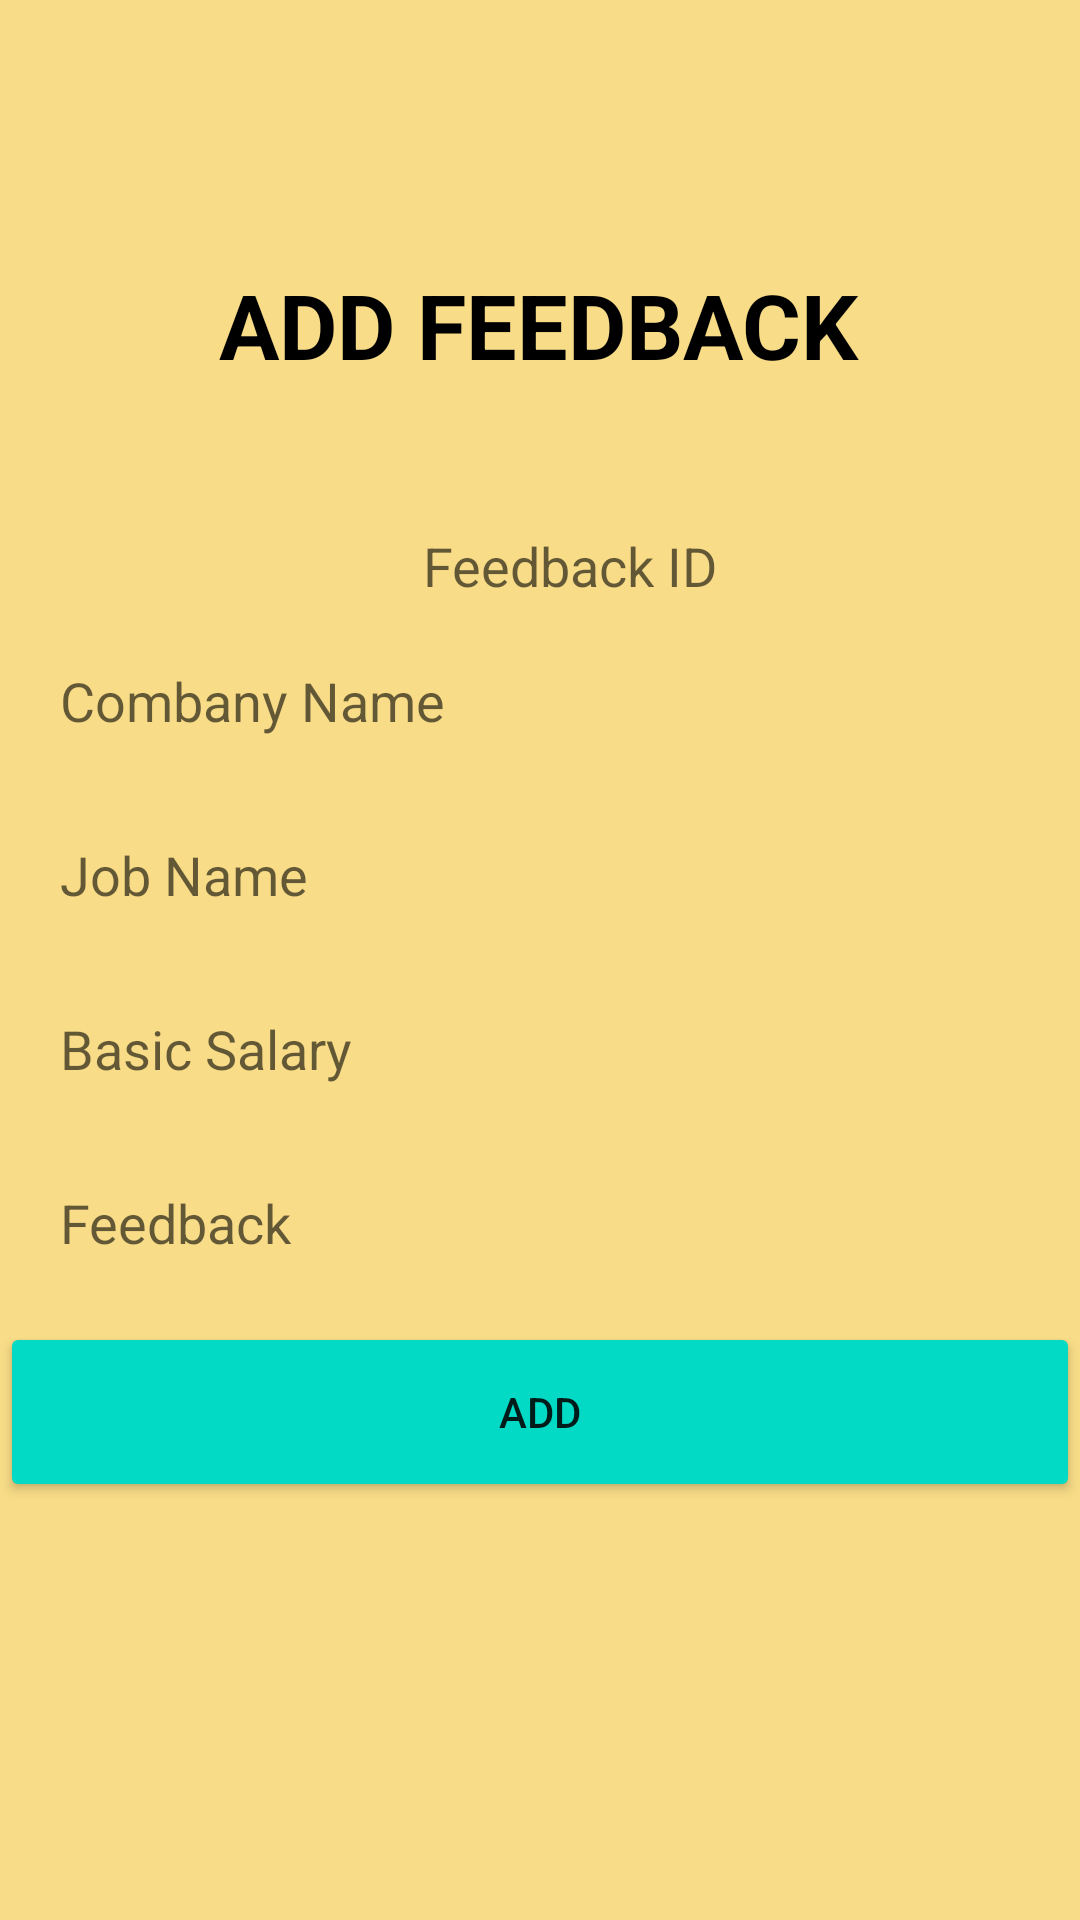

Layout XML and referenced resources for this Android screen:
<!-- AndroidManifest.xml: application theme Theme.CarrerQuestApplication -->
<!-- res/layout/activity_add_feedback.xml -->
<?xml version="1.0" encoding="utf-8"?>
<ScrollView xmlns:android="http://schemas.android.com/apk/res/android"
    xmlns:app="http://schemas.android.com/apk/res-auto"
    xmlns:tools="http://schemas.android.com/tools"
    android:layout_width="match_parent"
    android:layout_height="match_parent"
    android:background="#F8DC87"
    tools:context=".AddData">

    <androidx.constraintlayout.widget.ConstraintLayout
        android:layout_width="match_parent"
        android:layout_height="match_parent">

        <ImageView
            android:id="@+id/imageView"
            android:layout_width="wrap_content"
            android:layout_height="wrap_content"
            android:src="@drawable/shape"
            app:layout_constraintStart_toStartOf="parent"
            app:layout_constraintTop_toTopOf="parent" />


        <TextView
            android:id="@+id/textView2"
            android:layout_width="wrap_content"
            android:layout_height="wrap_content"
            android:layout_marginTop="88dp"
            android:text="ADD FEEDBACK"
            android:textColor="@color/black"
            android:textSize="30sp"
            android:textStyle="bold"
            app:layout_constraintEnd_toEndOf="parent"
            app:layout_constraintHorizontal_bias="0.497"
            app:layout_constraintStart_toStartOf="parent"
            app:layout_constraintTop_toTopOf="parent" />

        <EditText
            android:id="@+id/FeedbackId"
            android:layout_width="wrap_content"
            android:layout_height="wrap_content"
            android:layout_marginTop="48dp"
            android:background="@drawable/input"
            android:hint="Feedback ID"
            android:paddingLeft="20dp"
            app:layout_constraintEnd_toEndOf="parent"
            app:layout_constraintStart_toStartOf="parent"
            app:layout_constraintTop_toBottomOf="@+id/textView2" />

        <EditText
            android:id="@+id/CompanyName"
            android:layout_width="360dp"
            android:layout_height="50dp"
            android:layout_marginTop="8dp"
            android:background="@drawable/input"
            android:hint="Combany Name"
            android:paddingLeft="20dp"
            app:layout_constraintEnd_toEndOf="parent"
            app:layout_constraintStart_toStartOf="parent"
            app:layout_constraintTop_toBottomOf="@+id/FeedbackId" />

        <EditText
            android:id="@+id/JobName"
            android:layout_width="360dp"
            android:layout_height="50dp"
            android:layout_marginTop="8dp"
            android:background="@drawable/input"
            android:hint="Job Name"
            android:paddingLeft="20dp"
            app:layout_constraintEnd_toEndOf="parent"
            app:layout_constraintStart_toStartOf="parent"
            app:layout_constraintTop_toBottomOf="@+id/CompanyName" />

        <EditText
            android:id="@+id/BasicSalary"
            android:layout_width="360dp"
            android:layout_height="50dp"
            android:layout_marginTop="8dp"
            android:background="@drawable/input"
            android:hint="Basic Salary"
            android:paddingLeft="20dp"
            app:layout_constraintEnd_toEndOf="parent"
            app:layout_constraintStart_toStartOf="parent"
            app:layout_constraintTop_toBottomOf="@+id/JobName" />

        <EditText
            android:id="@+id/Feedback"
            android:layout_width="360dp"
            android:layout_height="50dp"
            android:layout_marginTop="8dp"
            android:background="@drawable/input"
            android:hint="Feedback"
            android:paddingLeft="20dp"
            app:layout_constraintEnd_toEndOf="parent"
            app:layout_constraintStart_toStartOf="parent"
            app:layout_constraintTop_toBottomOf="@+id/BasicSalary" />

        <Button
            android:id="@+id/registerBtn"
            android:layout_width="360dp"
            android:layout_height="60dp"
            android:layout_gravity="center_horizontal"
            android:layout_marginTop="8dp"
            android:backgroundTint="@color/teal_200"
            android:text="ADD"
            app:layout_constraintEnd_toEndOf="parent"
            app:layout_constraintStart_toStartOf="parent"
            app:layout_constraintTop_toBottomOf="@+id/Feedback" />

    </androidx.constraintlayout.widget.ConstraintLayout>


</ScrollView>
<!-- resources referenced by this layout -->
<resources>
  <style name="Theme.CarrerQuestApplication" parent="Theme.MaterialComponents.DayNight.NoActionBar">
          
          <item name="colorPrimary">#EA6894</item>
          <item name="colorPrimaryVariant">#E891AE</item>
          <item name="colorOnPrimary">@color/white</item>
          
          <item name="colorSecondary">@color/teal_200</item>
          <item name="colorSecondaryVariant">@color/teal_700</item>
          <item name="colorOnSecondary">@color/black</item>
          
          <item name="android:statusBarColor">?attr/colorPrimaryVariant</item>
          
      </style>
  <!-- not gathered from this repository: default colours our renderer supplied (Android Studio template values) -->
  <color name="teal_200">#FF03DAC5</color>
  <color name="teal_700">#FF018786</color>
  <color name="black">#FF000000</color>
  <color name="white">#FFFFFFFF</color>
</resources>
